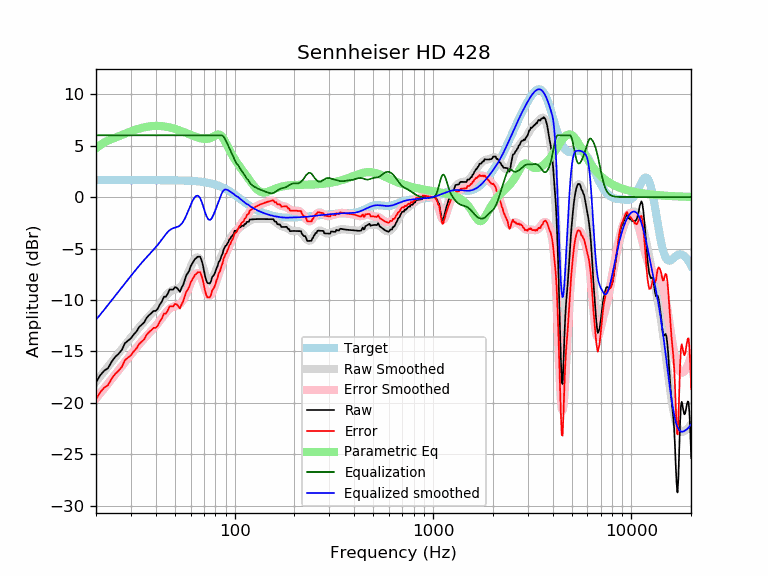

Values plotted in this chart, from the file beside it:
frequency, raw, error, smoothed, error_smoothed, equalization, parametric_eq, equalized_raw, equalized_smoothed, target
20, -18.02, -19.67, -17.93, -19.58, 6.00, 4.72, -12.02, -11.93, 1.65
21, -17.31, -18.96, -17.43, -19.08, 6.00, 5.05, -11.31, -11.43, 1.65
22, -16.88, -18.52, -16.95, -18.60, 6.00, 5.31, -10.88, -10.95, 1.65
23, -16.62, -18.27, -16.48, -18.13, 6.00, 5.49, -10.62, -10.48, 1.65
24, -15.99, -17.64, -16.03, -17.68, 6.00, 5.64, -9.99, -10.03, 1.65
25, -15.54, -17.18, -15.59, -17.24, 6.00, 5.77, -9.54, -9.59, 1.65
26, -15.23, -16.87, -15.17, -16.82, 6.00, 5.90, -9.23, -9.17, 1.65
27, -14.86, -16.50, -14.77, -16.41, 6.00, 6.03, -8.86, -8.77, 1.65
28, -14.20, -15.84, -14.38, -16.03, 6.00, 6.15, -8.20, -8.38, 1.65
29, -13.95, -15.60, -14.01, -15.66, 6.00, 6.27, -7.95, -8.01, 1.65
30, -13.73, -15.37, -13.65, -15.30, 6.00, 6.38, -7.73, -7.65, 1.65
31, -13.35, -14.99, -13.31, -14.96, 6.00, 6.48, -7.35, -7.31, 1.65
32, -13.06, -14.70, -12.99, -14.63, 6.00, 6.57, -7.06, -6.99, 1.65
33, -12.63, -14.28, -12.68, -14.32, 6.00, 6.65, -6.63, -6.68, 1.65
34, -12.39, -14.04, -12.38, -14.03, 6.00, 6.72, -6.39, -6.38, 1.65
35, -12.17, -13.82, -12.10, -13.75, 6.00, 6.78, -6.17, -6.10, 1.65
36, -11.73, -13.38, -11.84, -13.49, 6.00, 6.83, -5.73, -5.84, 1.65
37, -11.48, -13.12, -11.59, -13.24, 6.00, 6.87, -5.48, -5.59, 1.64
38, -11.29, -12.93, -11.36, -13.00, 6.00, 6.89, -5.29, -5.36, 1.64
39, -11.07, -12.71, -11.12, -12.76, 6.00, 6.91, -5.07, -5.12, 1.64
40, -11.07, -12.71, -10.88, -12.52, 6.00, 6.92, -5.07, -4.88, 1.64
41, -10.84, -12.48, -10.63, -12.27, 6.00, 6.92, -4.84, -4.63, 1.64
42, -10.43, -12.07, -10.37, -12.01, 6.00, 6.91, -4.43, -4.37, 1.64
43, -10.15, -11.79, -10.11, -11.75, 6.00, 6.89, -4.15, -4.11, 1.64
44, -9.69, -11.33, -9.84, -11.48, 6.00, 6.87, -3.69, -3.84, 1.64
45, -9.68, -11.32, -9.60, -11.24, 6.00, 6.84, -3.68, -3.60, 1.64
46, -9.39, -11.02, -9.39, -11.03, 6.00, 6.80, -3.39, -3.39, 1.64
47, -8.99, -10.63, -9.22, -10.86, 6.00, 6.76, -2.99, -3.22, 1.63
48, -8.99, -10.62, -9.10, -10.73, 6.00, 6.72, -2.99, -3.10, 1.63
49, -8.99, -10.62, -9.02, -10.65, 6.00, 6.67, -2.99, -3.02, 1.63
50, -8.76, -10.39, -8.97, -10.60, 6.00, 6.62, -2.76, -2.97, 1.63
51, -8.80, -10.43, -8.93, -10.55, 6.00, 6.57, -2.80, -2.93, 1.62
52, -8.99, -10.61, -8.86, -10.48, 6.00, 6.51, -2.99, -2.86, 1.62
53, -9.22, -10.83, -8.76, -10.38, 6.00, 6.46, -3.22, -2.76, 1.62
54, -8.81, -10.42, -8.60, -10.21, 6.00, 6.40, -2.81, -2.60, 1.61
55, -8.54, -10.14, -8.39, -9.99, 6.00, 6.34, -2.54, -2.39, 1.61
56, -8.08, -9.68, -8.11, -9.72, 6.00, 6.28, -2.08, -2.11, 1.60
57, -7.61, -9.21, -7.80, -9.40, 6.00, 6.22, -1.61, -1.80, 1.60
58, -7.40, -8.99, -7.46, -9.05, 6.00, 6.16, -1.40, -1.46, 1.59
59, -7.16, -8.75, -7.11, -8.69, 6.00, 6.10, -1.16, -1.11, 1.58
60, -6.72, -8.30, -6.77, -8.35, 6.00, 6.04, -0.72, -0.77, 1.58
61, -6.49, -8.05, -6.47, -8.03, 6.00, 5.99, -0.49, -0.47, 1.57
62, -6.26, -7.82, -6.20, -7.76, 6.00, 5.94, -0.26, -0.20, 1.56
63, -6.03, -7.58, -6.00, -7.55, 6.00, 5.89, -0.03, -0.00, 1.55
64, -5.93, -7.47, -5.88, -7.42, 6.00, 5.84, 0.07, 0.12, 1.54
65, -5.80, -7.32, -5.86, -7.38, 6.00, 5.80, 0.20, 0.14, 1.53
66, -5.79, -7.31, -5.93, -7.45, 6.00, 5.76, 0.21, 0.07, 1.51
67, -5.79, -7.29, -6.12, -7.62, 6.00, 5.72, 0.21, -0.12, 1.50
68, -6.12, -7.61, -6.40, -7.88, 6.00, 5.69, -0.12, -0.40, 1.49
69, -6.53, -8.00, -6.74, -8.21, 6.00, 5.67, -0.53, -0.74, 1.47
70, -7.10, -8.56, -7.12, -8.58, 6.00, 5.66, -1.10, -1.12, 1.45
71, -7.73, -9.16, -7.50, -8.93, 6.00, 5.65, -1.73, -1.50, 1.44
72, -8.13, -9.54, -7.82, -9.24, 6.00, 5.65, -2.13, -1.82, 1.42
73, -8.36, -9.76, -8.06, -9.46, 6.00, 5.66, -2.36, -2.06, 1.40
74, -8.38, -9.75, -8.20, -9.57, 6.00, 5.69, -2.38, -2.20, 1.37
75, -8.39, -9.74, -8.22, -9.57, 6.00, 5.72, -2.39, -2.22, 1.35
76, -8.19, -9.51, -8.15, -9.47, 6.00, 5.76, -2.19, -2.15, 1.32
77, -7.77, -9.06, -7.99, -9.29, 6.00, 5.81, -1.77, -1.99, 1.30
78, -7.66, -8.93, -7.77, -9.04, 6.00, 5.87, -1.66, -1.77, 1.27
79, -7.50, -8.74, -7.52, -8.76, 6.00, 5.93, -1.50, -1.52, 1.24
... 553 more rows
